Run: headless pygame with SDL's dummy video driver; simulated clock (each Clock.tick advances the game by its frame time, no real sleeping); random seed 0; keys injected as events and as key.get_pressed() state; no mouse input.
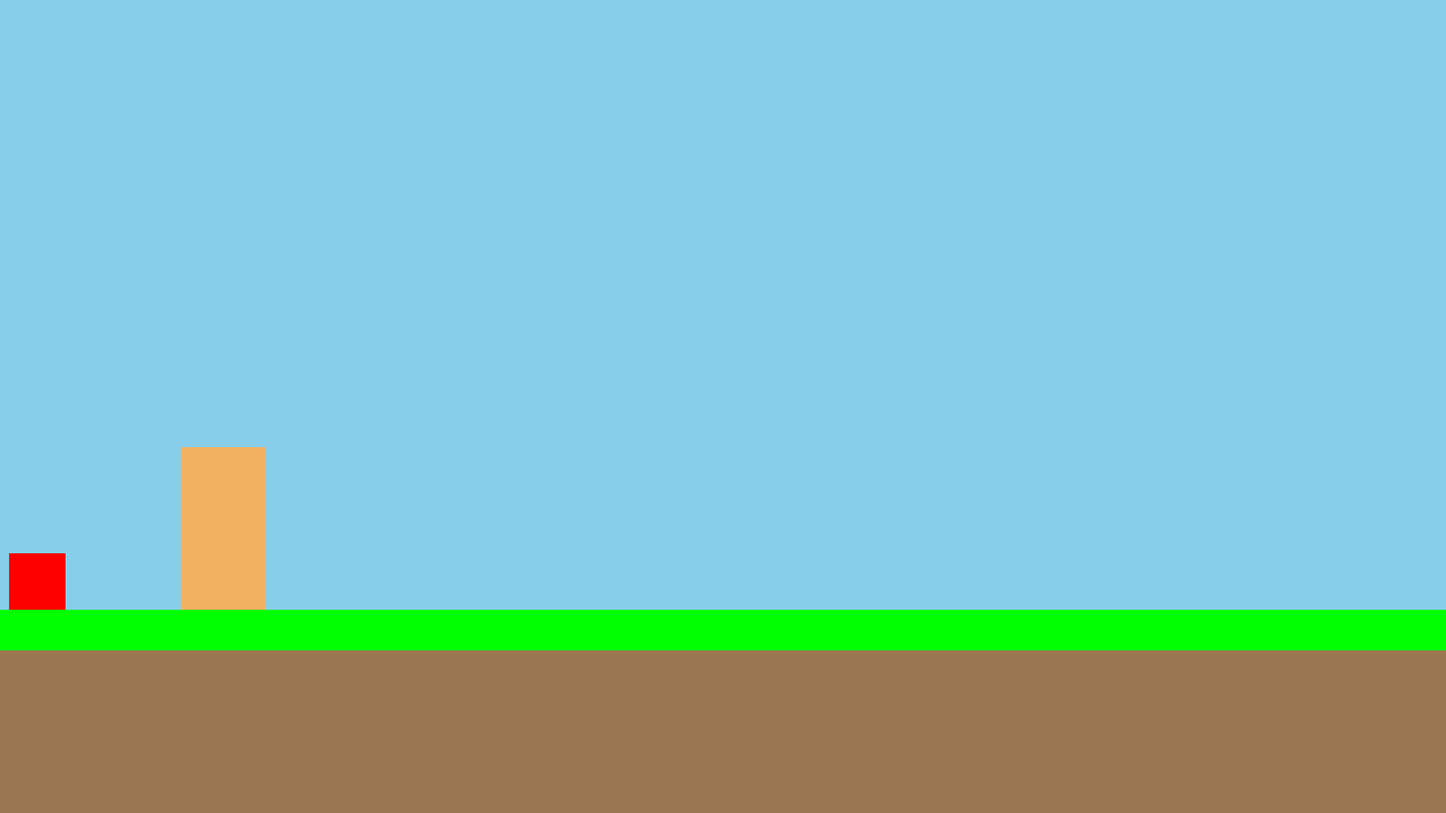
Frame 1 of 4 · flips 1–60 · no input
Frame 2 of 4 · flips 61–180 · tapped SPACE, RETURN · held RIGHT (→), D · screen unchanged from frame 1, image omitted
Frame 3 of 4 · flips 181–300 · held DOWN (↓), S · screen unchanged from frame 2, image omitted
Frame 4 of 4 · flips 301–420 · held LEFT (←), A, UP (↑), W · screen unchanged from frame 3, image omitted

The pygame program that drew these frames:

import pygame as py

py.init()

SCREEN_WIDTH = 1920
SCREEN_HEIGHT = 1080

RED = (255, 0, 0)
BLACK = (0, 0, 0)
GREEN = (0, 255, 0)
BROWN = (155, 118, 83)
PLAYER_COLOR = (242, 177, 97)
SKY_BLUE = (135, 206, 235)

running = True

screen = py.display.set_mode((SCREEN_WIDTH, SCREEN_HEIGHT))
clock = py.time.Clock()
py.display.set_caption("Flesh Cube II")

hazards = [55] # position (on the x axis) of every hazard

ground = (SCREEN_HEIGHT / 12) * 9 # The lowest point the player can be

fps = 30

PLAYER_X = SCREEN_WIDTH / 8 
playerY = ground 

PLAYER_WIDTH = SCREEN_WIDTH / 17
PLAYER_HEIGHT = SCREEN_HEIGHT / 5

SPIKE_WIDTH = 75
SPIKE_HEIGHT = 75

moveSpeed = 5

while running:
    screen.fill(SKY_BLUE)

    clock.tick(60)
    for event in py.event.get():
        if event.type == py.QUIT:
            running = False 

    py.draw.rect(screen, BROWN, (0, ground, SCREEN_WIDTH, ground)); py.draw.rect(screen, GREEN, (0, ground, SCREEN_WIDTH, ground / 15))
    py.draw.rect(screen, PLAYER_COLOR, (PLAYER_X, playerY - PLAYER_HEIGHT, PLAYER_WIDTH, PLAYER_HEIGHT))

    for i in hazards:
        i -= moveSpeed
        py.draw.rect(screen, RED, (i - (SPIKE_WIDTH / 2), ground - SPIKE_HEIGHT, SPIKE_WIDTH, SPIKE_HEIGHT))

    py.display.flip()
